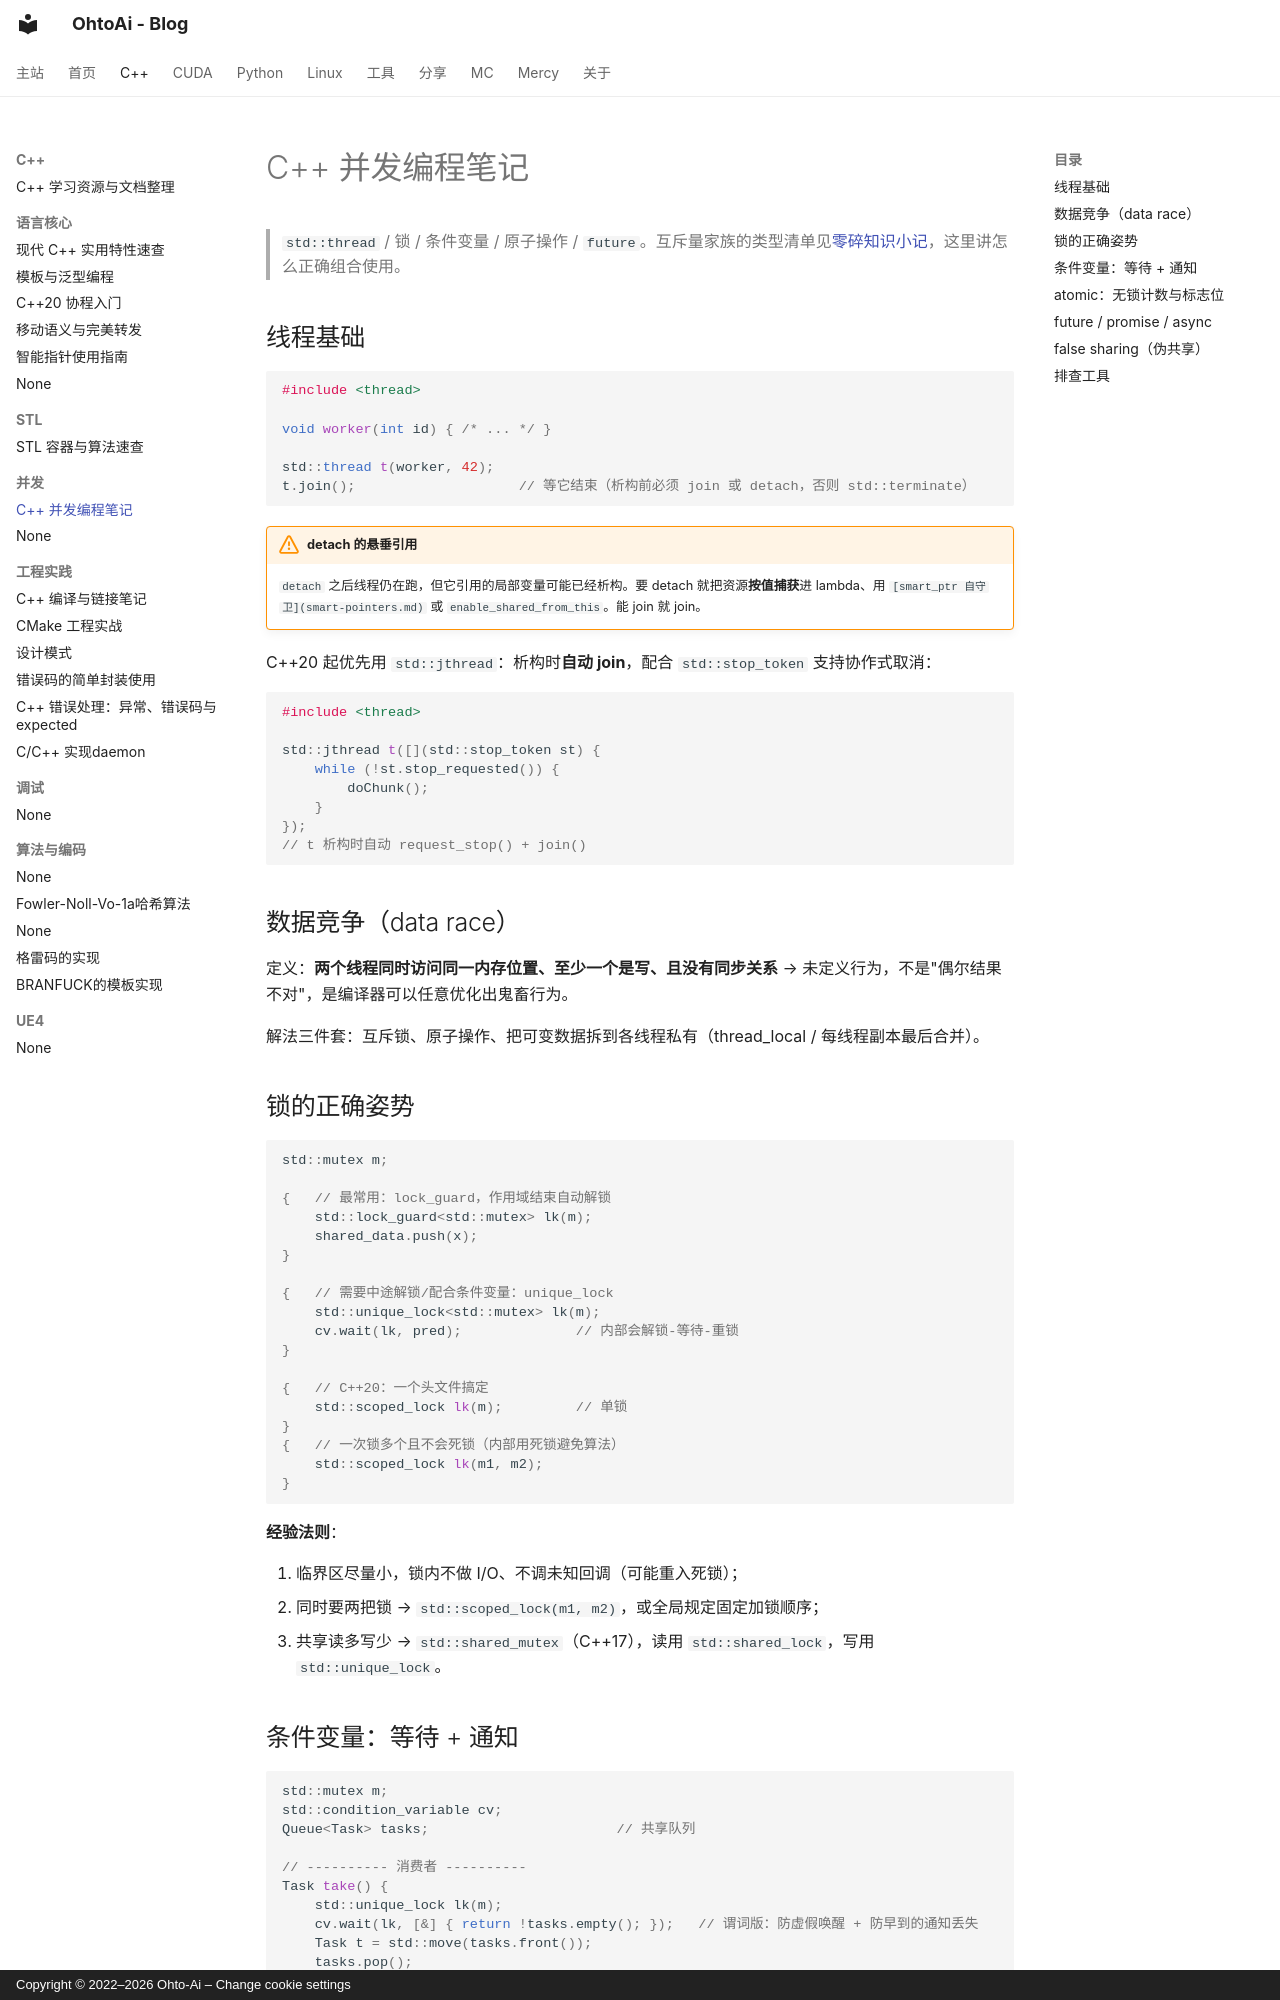

repository: ohto-ai/blog · page: cpp/concurrency/index.html · generator: mkdocs · copyright: Copyright © 2022–2026 Ohto-Ai – Change cookie settings

---
comments: true
---
# C++ 并发编程笔记

> `std::thread` / 锁 / 条件变量 / 原子操作 / `future`。互斥量家族的类型清单见[零碎知识小记](other-cpp-tips.md)，这里讲怎么正确组合使用。

## 线程基础

```cpp
#include <thread>

void worker(int id) { /* ... */ }

std::thread t(worker, 42);
t.join();                    // 等它结束（析构前必须 join 或 detach，否则 std::terminate）
```

!!! warning "detach 的悬垂引用"
    `detach` 之后线程仍在跑，但它引用的局部变量可能已经析构。要 detach 就把资源**按值捕获**进 lambda、用 `[smart_ptr 自守卫](smart-pointers.md)` 或 `enable_shared_from_this`。能 join 就 join。

C++20 起优先用 `std::jthread`：析构时**自动 join**，配合 `std::stop_token` 支持协作式取消：

```cpp
#include <thread>

std::jthread t([](std::stop_token st) {
    while (!st.stop_requested()) {
        doChunk();
    }
});
// t 析构时自动 request_stop() + join()
```

## 数据竞争（data race）

定义：**两个线程同时访问同一内存位置、至少一个是写、且没有同步关系** → 未定义行为，不是"偶尔结果不对"，是编译器可以任意优化出鬼畜行为。

解法三件套：互斥锁、原子操作、把可变数据拆到各线程私有（thread_local / 每线程副本最后合并）。

## 锁的正确姿势

```cpp
std::mutex m;

{   // 最常用：lock_guard，作用域结束自动解锁
    std::lock_guard<std::mutex> lk(m);
    shared_data.push(x);
}

{   // 需要中途解锁/配合条件变量：unique_lock
    std::unique_lock<std::mutex> lk(m);
    cv.wait(lk, pred);              // 内部会解锁-等待-重锁
}

{   // C++20：一个头文件搞定
    std::scoped_lock lk(m);         // 单锁
}
{   // 一次锁多个且不会死锁（内部用死锁避免算法）
    std::scoped_lock lk(m1, m2);
}
```

**经验法则**：

1. 临界区尽量小，锁内不做 I/O、不调未知回调（可能重入死锁）；
2. 同时要两把锁 → `std::scoped_lock(m1, m2)`，或全局规定固定加锁顺序；
3. 共享读多写少 → `std::shared_mutex`（C++17），读用 `std::shared_lock`，写用 `std::unique_lock`。
